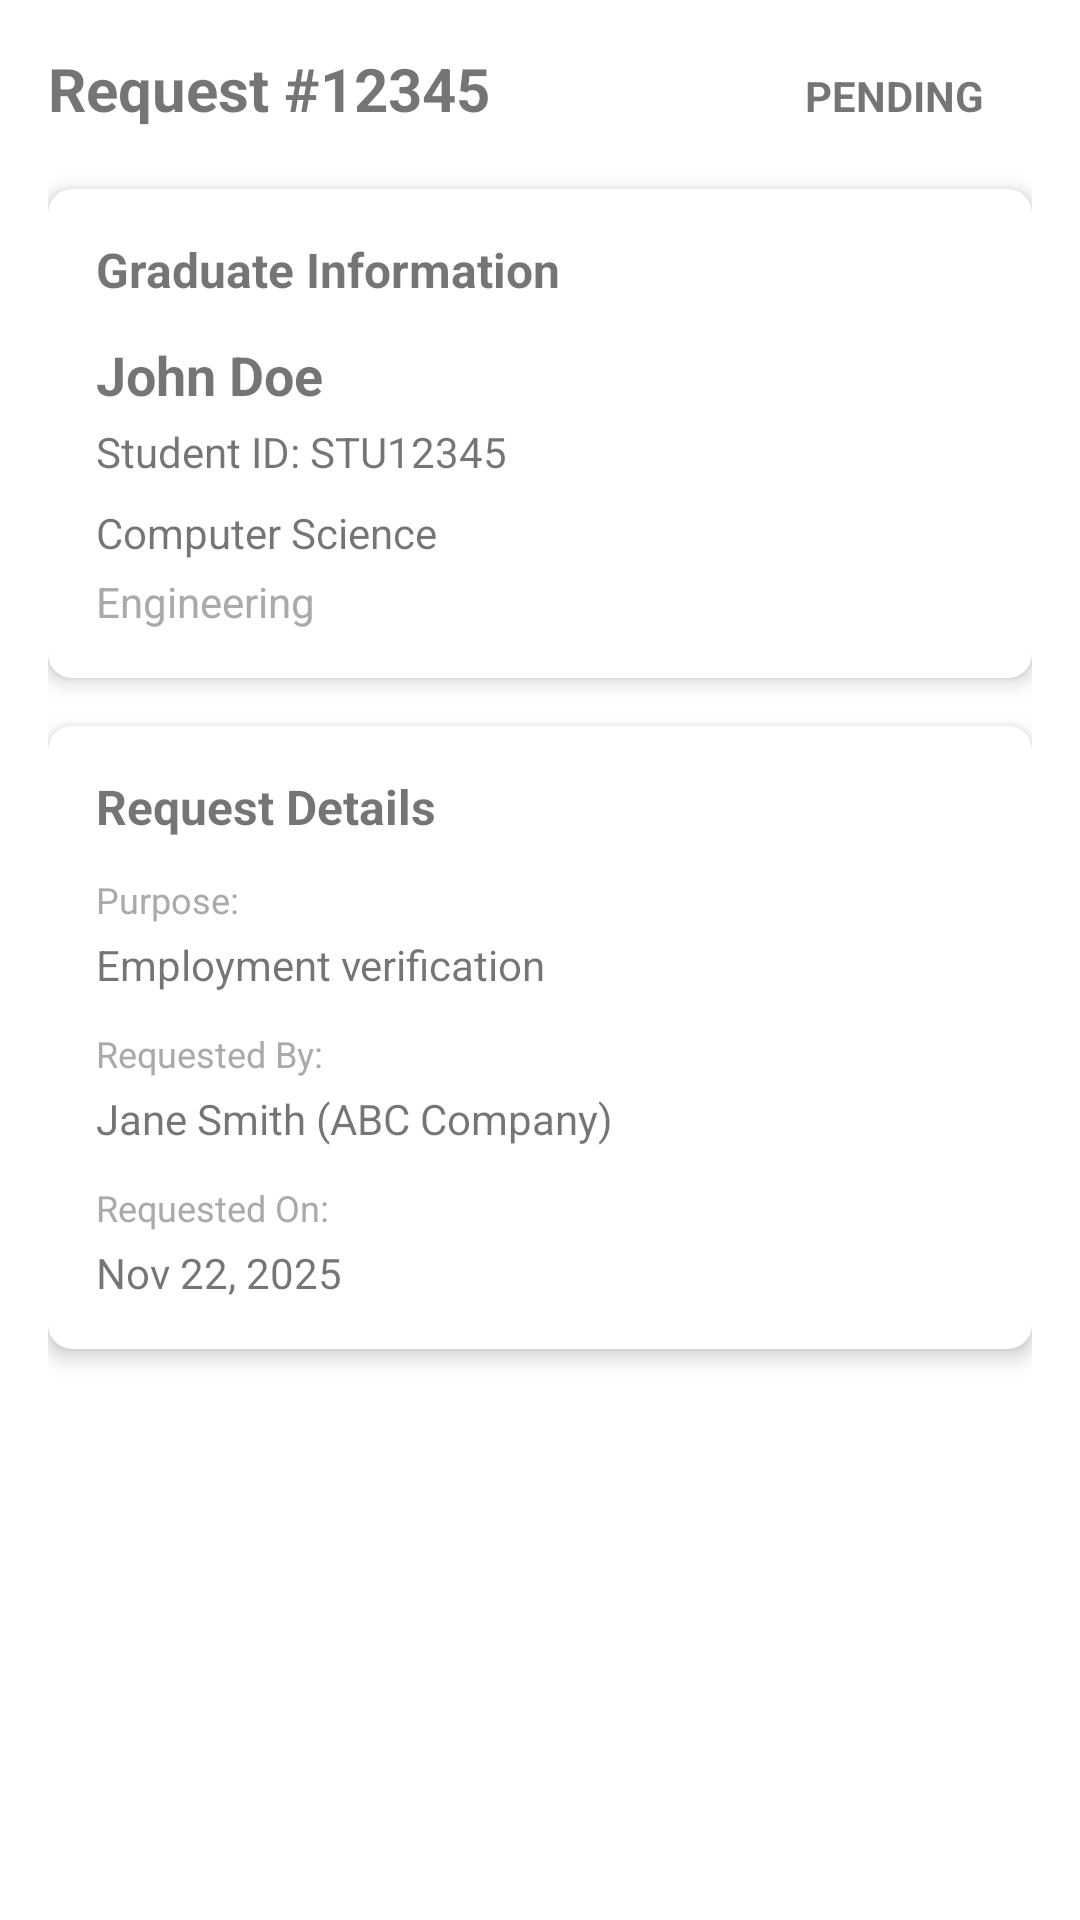

The Android layout XML behind this screen, and the referenced resources:
<!-- AndroidManifest.xml: application theme Theme.AUGCVS -->
<!-- res/layout/activity_verification_detail.xml -->
<?xml version="1.0" encoding="utf-8"?>
<ScrollView xmlns:android="http://schemas.android.com/apk/res/android"
    xmlns:app="http://schemas.android.com/apk/res-auto"
    android:layout_width="match_parent"
    android:layout_height="match_parent"
    android:fillViewport="true">

    <LinearLayout
        android:layout_width="match_parent"
        android:layout_height="wrap_content"
        android:orientation="vertical"
        android:padding="16dp">

        
        <LinearLayout
            android:layout_width="match_parent"
            android:layout_height="wrap_content"
            android:orientation="horizontal"
            android:layout_marginBottom="16dp">

            <TextView
                android:id="@+id/tv_request_number"
                android:layout_width="0dp"
                android:layout_height="wrap_content"
                android:layout_weight="1"
                android:text="Request #12345"
                android:textSize="20sp"
                android:textStyle="bold"/>

            <TextView
                android:id="@+id/tv_status"
                android:layout_width="wrap_content"
                android:layout_height="wrap_content"
                android:text="PENDING"
                android:textStyle="bold"
                android:textSize="14sp"
                android:paddingHorizontal="16dp"
                android:paddingVertical="6dp"
                android:background="@drawable/status_badge"/>
        </LinearLayout>

        
        <androidx.cardview.widget.CardView
            android:layout_width="match_parent"
            android:layout_height="wrap_content"
            android:layout_marginBottom="16dp"
            app:cardCornerRadius="8dp"
            app:cardElevation="4dp">

            <LinearLayout
                android:layout_width="match_parent"
                android:layout_height="wrap_content"
                android:orientation="vertical"
                android:padding="16dp">

                <TextView
                    android:layout_width="wrap_content"
                    android:layout_height="wrap_content"
                    android:text="Graduate Information"
                    android:textSize="16sp"
                    android:textStyle="bold"
                    android:layout_marginBottom="12dp"/>

                <TextView
                    android:id="@+id/tv_graduate_name"
                    android:layout_width="wrap_content"
                    android:layout_height="wrap_content"
                    android:text="John Doe"
                    android:textSize="18sp"
                    android:textStyle="bold"
                    android:layout_marginBottom="4dp"/>

                <TextView
                    android:id="@+id/tv_student_id"
                    android:layout_width="wrap_content"
                    android:layout_height="wrap_content"
                    android:text="Student ID: STU12345"
                    android:textSize="14sp"
                    android:layout_marginBottom="8dp"/>

                <TextView
                    android:id="@+id/tv_program"
                    android:layout_width="wrap_content"
                    android:layout_height="wrap_content"
                    android:text="Computer Science"
                    android:textSize="14sp"
                    android:layout_marginBottom="4dp"/>

                <TextView
                    android:id="@+id/tv_department"
                    android:layout_width="wrap_content"
                    android:layout_height="wrap_content"
                    android:text="Engineering"
                    android:textSize="14sp"
                    android:textColor="@android:color/darker_gray"/>
            </LinearLayout>
        </androidx.cardview.widget.CardView>

        
        <androidx.cardview.widget.CardView
            android:layout_width="match_parent"
            android:layout_height="wrap_content"
            android:layout_marginBottom="16dp"
            app:cardCornerRadius="8dp"
            app:cardElevation="4dp">

            <LinearLayout
                android:layout_width="match_parent"
                android:layout_height="wrap_content"
                android:orientation="vertical"
                android:padding="16dp">

                <TextView
                    android:layout_width="wrap_content"
                    android:layout_height="wrap_content"
                    android:text="Request Details"
                    android:textSize="16sp"
                    android:textStyle="bold"
                    android:layout_marginBottom="12dp"/>

                <TextView
                    android:layout_width="wrap_content"
                    android:layout_height="wrap_content"
                    android:text="Purpose:"
                    android:textSize="12sp"
                    android:textColor="@android:color/darker_gray"
                    android:layout_marginBottom="4dp"/>

                <TextView
                    android:id="@+id/tv_purpose"
                    android:layout_width="wrap_content"
                    android:layout_height="wrap_content"
                    android:text="Employment verification"
                    android:textSize="14sp"
                    android:layout_marginBottom="12dp"/>

                <TextView
                    android:layout_width="wrap_content"
                    android:layout_height="wrap_content"
                    android:text="Requested By:"
                    android:textSize="12sp"
                    android:textColor="@android:color/darker_gray"
                    android:layout_marginBottom="4dp"/>

                <TextView
                    android:id="@+id/tv_requested_by"
                    android:layout_width="wrap_content"
                    android:layout_height="wrap_content"
                    android:text="Jane Smith (ABC Company)"
                    android:textSize="14sp"
                    android:layout_marginBottom="12dp"/>

                <TextView
                    android:layout_width="wrap_content"
                    android:layout_height="wrap_content"
                    android:text="Requested On:"
                    android:textSize="12sp"
                    android:textColor="@android:color/darker_gray"
                    android:layout_marginBottom="4dp"/>

                <TextView
                    android:id="@+id/tv_date"
                    android:layout_width="wrap_content"
                    android:layout_height="wrap_content"
                    android:text="Nov 22, 2025"
                    android:textSize="14sp"/>

                <TextView
                    android:id="@+id/tv_notes"
                    android:layout_width="wrap_content"
                    android:layout_height="wrap_content"
                    android:text="Notes from registrar"
                    android:textSize="14sp"
                    android:layout_marginTop="12dp"
                    android:padding="12dp"
                    android:background="#F5F5F5"
                    android:visibility="gone"/>
            </LinearLayout>
        </androidx.cardview.widget.CardView>

        
        <LinearLayout
            android:id="@+id/layout_actions"
            android:layout_width="match_parent"
            android:layout_height="wrap_content"
            android:orientation="horizontal"
            android:layout_marginTop="8dp"
            android:visibility="gone">

            <Button
                android:id="@+id/btn_approve"
                android:layout_width="0dp"
                android:layout_height="wrap_content"
                android:layout_weight="1"
                android:layout_marginEnd="8dp"
                android:text="Approve"
                android:backgroundTint="#4CAF50"/>

            <Button
                android:id="@+id/btn_reject"
                android:layout_width="0dp"
                android:layout_height="wrap_content"
                android:layout_weight="1"
                android:layout_marginStart="8dp"
                android:text="Reject"
                android:backgroundTint="#F44336"/>
        </LinearLayout>

        
        <ProgressBar
            android:id="@+id/progress_bar"
            android:layout_width="wrap_content"
            android:layout_height="wrap_content"
            android:layout_gravity="center"
            android:layout_marginTop="16dp"
            android:visibility="gone"/>

    </LinearLayout>
</ScrollView>
<!-- resources referenced by this layout -->
<resources>
  <style name="Theme.AUGCVS" parent="Theme.MaterialComponents.DayNight.DarkActionBar">
          
          <item name="colorPrimary">@color/purple_500</item>
          <item name="colorPrimaryVariant">@color/purple_700</item>
          <item name="colorOnPrimary">@color/white</item>
          
          <item name="colorSecondary">@color/teal_200</item>
          <item name="colorSecondaryVariant">@color/teal_700</item>
          <item name="colorOnSecondary">@color/black</item>
          
          <item name="android:statusBarColor">?attr/colorPrimaryVariant</item>
      </style>
  <!-- not gathered from this repository: default colours our renderer supplied (Android Studio template values) -->
  <color name="purple_500">#FF6200EE</color>
  <color name="purple_700">#FF3700B3</color>
  <color name="teal_200">#FF03DAC5</color>
  <color name="teal_700">#FF018786</color>
  <color name="black">#FF000000</color>
  <color name="white">#FFFFFFFF</color>
</resources>
